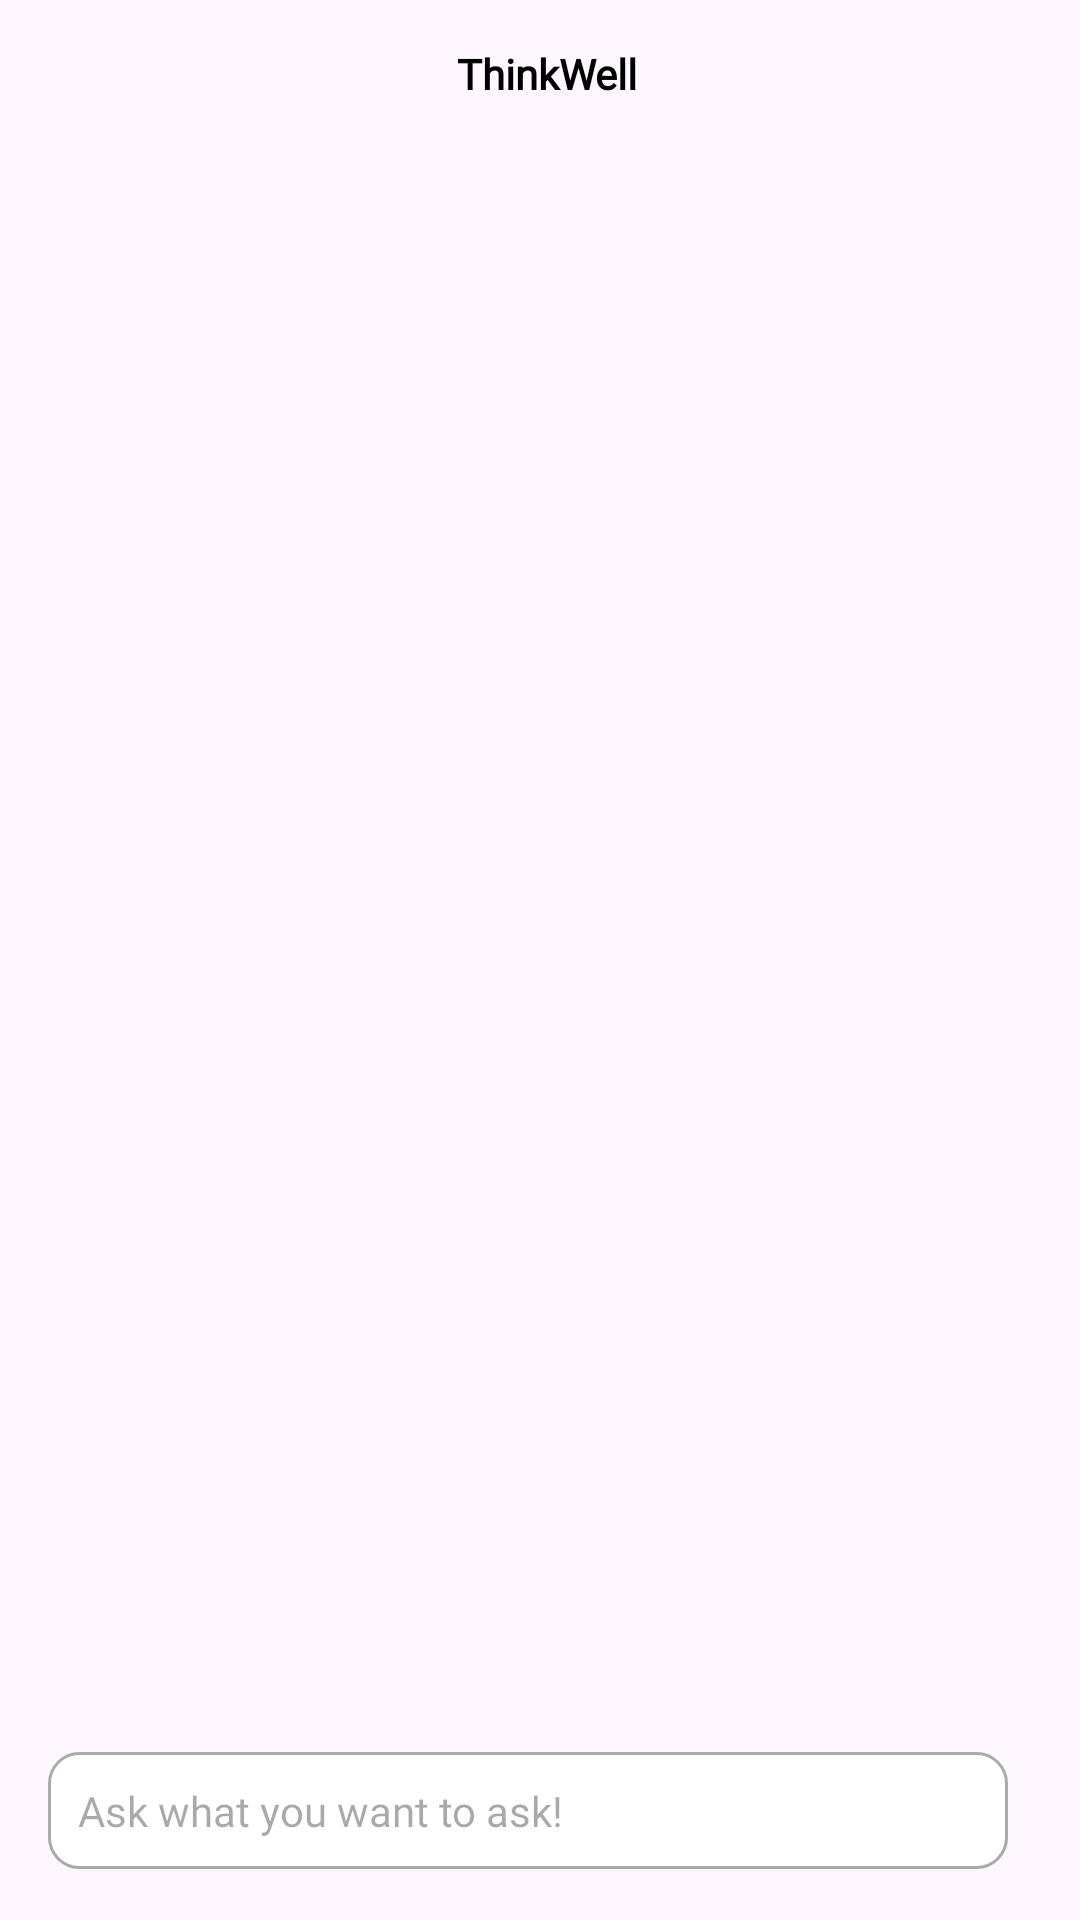

Write the Android layout XML for this screen, with the resource values it uses.
<!-- AndroidManifest.xml: application theme Base.Theme.DialogflowBot -->
<!-- res/layout/activity_main.xml -->
<?xml version="1.0" encoding="utf-8"?>
<RelativeLayout xmlns:android="http://schemas.android.com/apk/res/android"
    xmlns:app="http://schemas.android.com/apk/res-auto"
    xmlns:tools="http://schemas.android.com/tools"
    android:layout_width="match_parent"
    android:layout_height="match_parent"
    android:layout_centerInParent="true"
    tools:context=".MainActivity">

  <LinearLayout
      android:id="@+id/app_name_ll_chatbot"
      android:layout_width="match_parent"
      android:layout_height="wrap_content"
      android:orientation="horizontal"
      android:background="@android:color/transparent"
      android:padding="10dp"
      android:elevation="2dp"
      android:gravity="center">

    <TextView
        android:layout_width="wrap_content"
        android:layout_height="35dp"
        android:layout_marginStart="5dp"
        android:fontFamily="@font/kufam"
        android:text="@string/thinkwell_ai"
        android:textColor="@color/black"
        android:textSize="14sp"
        android:paddingTop="5dp"
        android:textStyle="bold" />

  </LinearLayout>

  <androidx.recyclerview.widget.RecyclerView
      android:layout_width="match_parent"
      android:layout_height="match_parent"
      android:id="@+id/chatView"
      android:layout_below="@id/app_name_ll_chatbot"
      android:layout_above="@id/inputLayout"
      app:layoutManager="androidx.recyclerview.widget.LinearLayoutManager"
      tools:listitem="@layout/adapter_message_one"
      app:stackFromEnd="true"
      tools:itemCount="2"
      android:orientation="vertical"/>


  <LinearLayout
      android:id="@+id/inputLayout"
      android:layout_width="match_parent"
      android:layout_height="wrap_content"
      android:layout_alignParentBottom="true"
      android:layout_marginTop="8dp"
      android:background="@drawable/chat_ll_bg"
      android:backgroundTint="@android:color/transparent"
      android:padding="16dp"
      android:orientation="horizontal"
      android:elevation="5dp">

    <EditText
        android:id="@+id/editMessage"
        android:layout_width="320dp"
        android:layout_height="wrap_content"
        android:background="@drawable/round_social"
        android:hint="Ask what you want to ask!"
        android:textColor="@color/black"
        android:inputType="textMultiLine"
        android:fontFamily="@font/kufam"
        android:padding="10dp"
        android:layout_marginTop="10dp"
        android:textSize="14sp"/>

    <ImageView
        android:id="@+id/btnSend"
        android:layout_width="50dp"
        android:layout_height="50dp"
        android:src="@drawable/grey_send_button"
        android:padding="10dp"
        android:layout_gravity="center_vertical"
        android:contentDescription="@string/sendbtn"
        android:layout_marginStart="8dp"/>

  </LinearLayout>

</RelativeLayout>
<!-- res/layout/adapter_message_one.xml (included above) -->
<?xml version="1.0" encoding="utf-8"?>
<LinearLayout xmlns:android="http://schemas.android.com/apk/res/android"
    android:layout_width="match_parent"
    android:orientation="vertical"
    android:padding="10dp"
    android:layout_height="wrap_content">

  <TextView
      android:layout_width="wrap_content"
      android:layout_height="wrap_content"
      android:paddingTop="10dp"
      android:paddingBottom="10dp"
      android:paddingStart="20dp"
      android:paddingEnd="15dp"
      android:textColor="@color/black"
      android:textSize="14sp"
      android:fontFamily="@font/kufam"
      android:minHeight="50dp"
      android:id="@+id/message_send"
      android:layout_marginBottom="5dp"
      android:layout_marginStart="10dp"
      android:background="@drawable/bg_chat_send"
      android:layout_gravity="end"
      android:elevation="2dp"
      >

  </TextView>

  <TextView
      android:layout_width="wrap_content"
      android:layout_height="wrap_content"
      android:paddingTop="10dp"
      android:paddingBottom="10dp"
      android:paddingStart="10dp"
      android:paddingEnd="10dp"
      android:minHeight="50dp"
      android:textColor="@color/black"
      android:layout_marginBottom="5dp"
      android:textSize="14sp"
      android:fontFamily="@font/kufam"
      android:id="@+id/message_receive"
      android:background="@drawable/bg_chat_receive"
      android:layout_gravity="start"
      android:layout_marginEnd="10dp"
      android:elevation="2dp">

  </TextView>

</LinearLayout>
<!-- resources referenced by this layout -->
<resources>
  <color name="black">#000000</color>
  <!-- drawable bg_chat_receive (drawable) -->
  <?xml version="1.0" encoding="utf-8"?>
  <shape xmlns:android="http://schemas.android.com/apk/res/android" android:shape="rectangle" >
    <solid android:color="@color/white" />
    <corners android:radius="5dp"> </corners>
  </shape>
  <!-- drawable bg_chat_send (drawable) -->
  <?xml version="1.0" encoding="utf-8"?>
  <shape xmlns:android="http://schemas.android.com/apk/res/android" android:shape="rectangle" >
    <solid android:color="#dad8ce" />
    <corners android:radius="5dp"> </corners>
  </shape>
  <!-- drawable grey_send_button: png bitmap (drawable, 4149 bytes) -->
  <!-- drawable round_social (drawable) -->
  <?xml version="1.0" encoding="utf-8"?>
  <shape xmlns:android="http://schemas.android.com/apk/res/android">
  
      <solid android:color="@color/white" />
  
      <corners android:bottomLeftRadius="10dp"
          android:bottomRightRadius="10dp"
          android:topLeftRadius="10dp"
          android:topRightRadius="10dp"/>
  
      <stroke android:color="@android:color/darker_gray"
          android:width="1dp"/>
  
  </shape>
  <string name="sendbtn">sendBtn</string>
  <string name="thinkwell_ai">ThinkWell</string>
  <style name="Base.Theme.DialogflowBot" parent="Theme.Material3.DayNight.NoActionBar">
      
      <item name="colorPrimary">@color/colorPrimary</item>
      <item name="colorPrimaryDark">@color/colorPrimaryDark</item>
      <item name="colorAccent">@color/colorAccent</item>
  
  
    </style>
  <color name="white">#FFFFFF</color>
  <color name="colorPrimary">#000000</color>
  <color name="colorPrimaryDark">#000000</color>
  <color name="colorAccent">#000000</color>
</resources>
